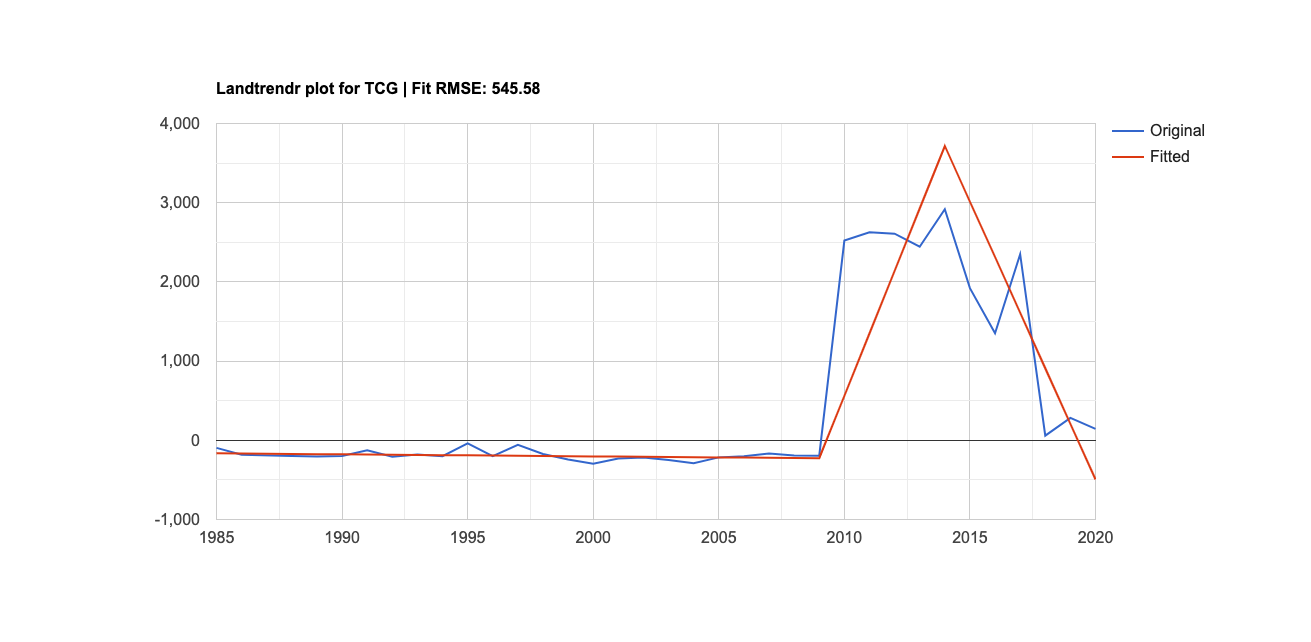

Values plotted in this chart, from the file beside it:
Year, Original, Fitted
1,985, -95.28, -164.7
1,986, -181.8, -167.2
1,988, -197.3, -172.3
1,989, -203.6, -174.9
1,990, -197.9, -177.5
1,991, -127.2, -180
1,992, -208, -182.6
1,993, -179.1, -185.2
1,994, -201.2, -187.7
1,995, -39, -190.3
1,996, -200.8, -192.8
1,997, -58.27, -195.4
1,998, -173.1, -198
1,999, -241.4, -200.5
2,000, -297.2, -203.1
2,001, -230.1, -205.7
2,002, -218.7, -208.2
2,003, -247.8, -210.8
2,004, -288.9, -213.3
2,005, -215.6, -215.9
2,006, -201.3, -218.5
2,007, -165.2, -221
2,008, -190.8, -223.6
2,009, -194.1, -226.2
2,010, 2,522.039, 562.2
2,011, 2,627.525, 1,350.621
2,012, 2,608.371, 2,139.013
2,013, 2,444.442, 2,927.404
2,014, 2,917.826, 3,715.795
2,015, 1,921.256, 3,014.244
2,016, 1,350.738, 2,312.692
2,017, 2,350.236, 1,611.141
2,018, 58.92, 909.6
2,019, 283.1, 208
2,020, 144.3, -493.5
